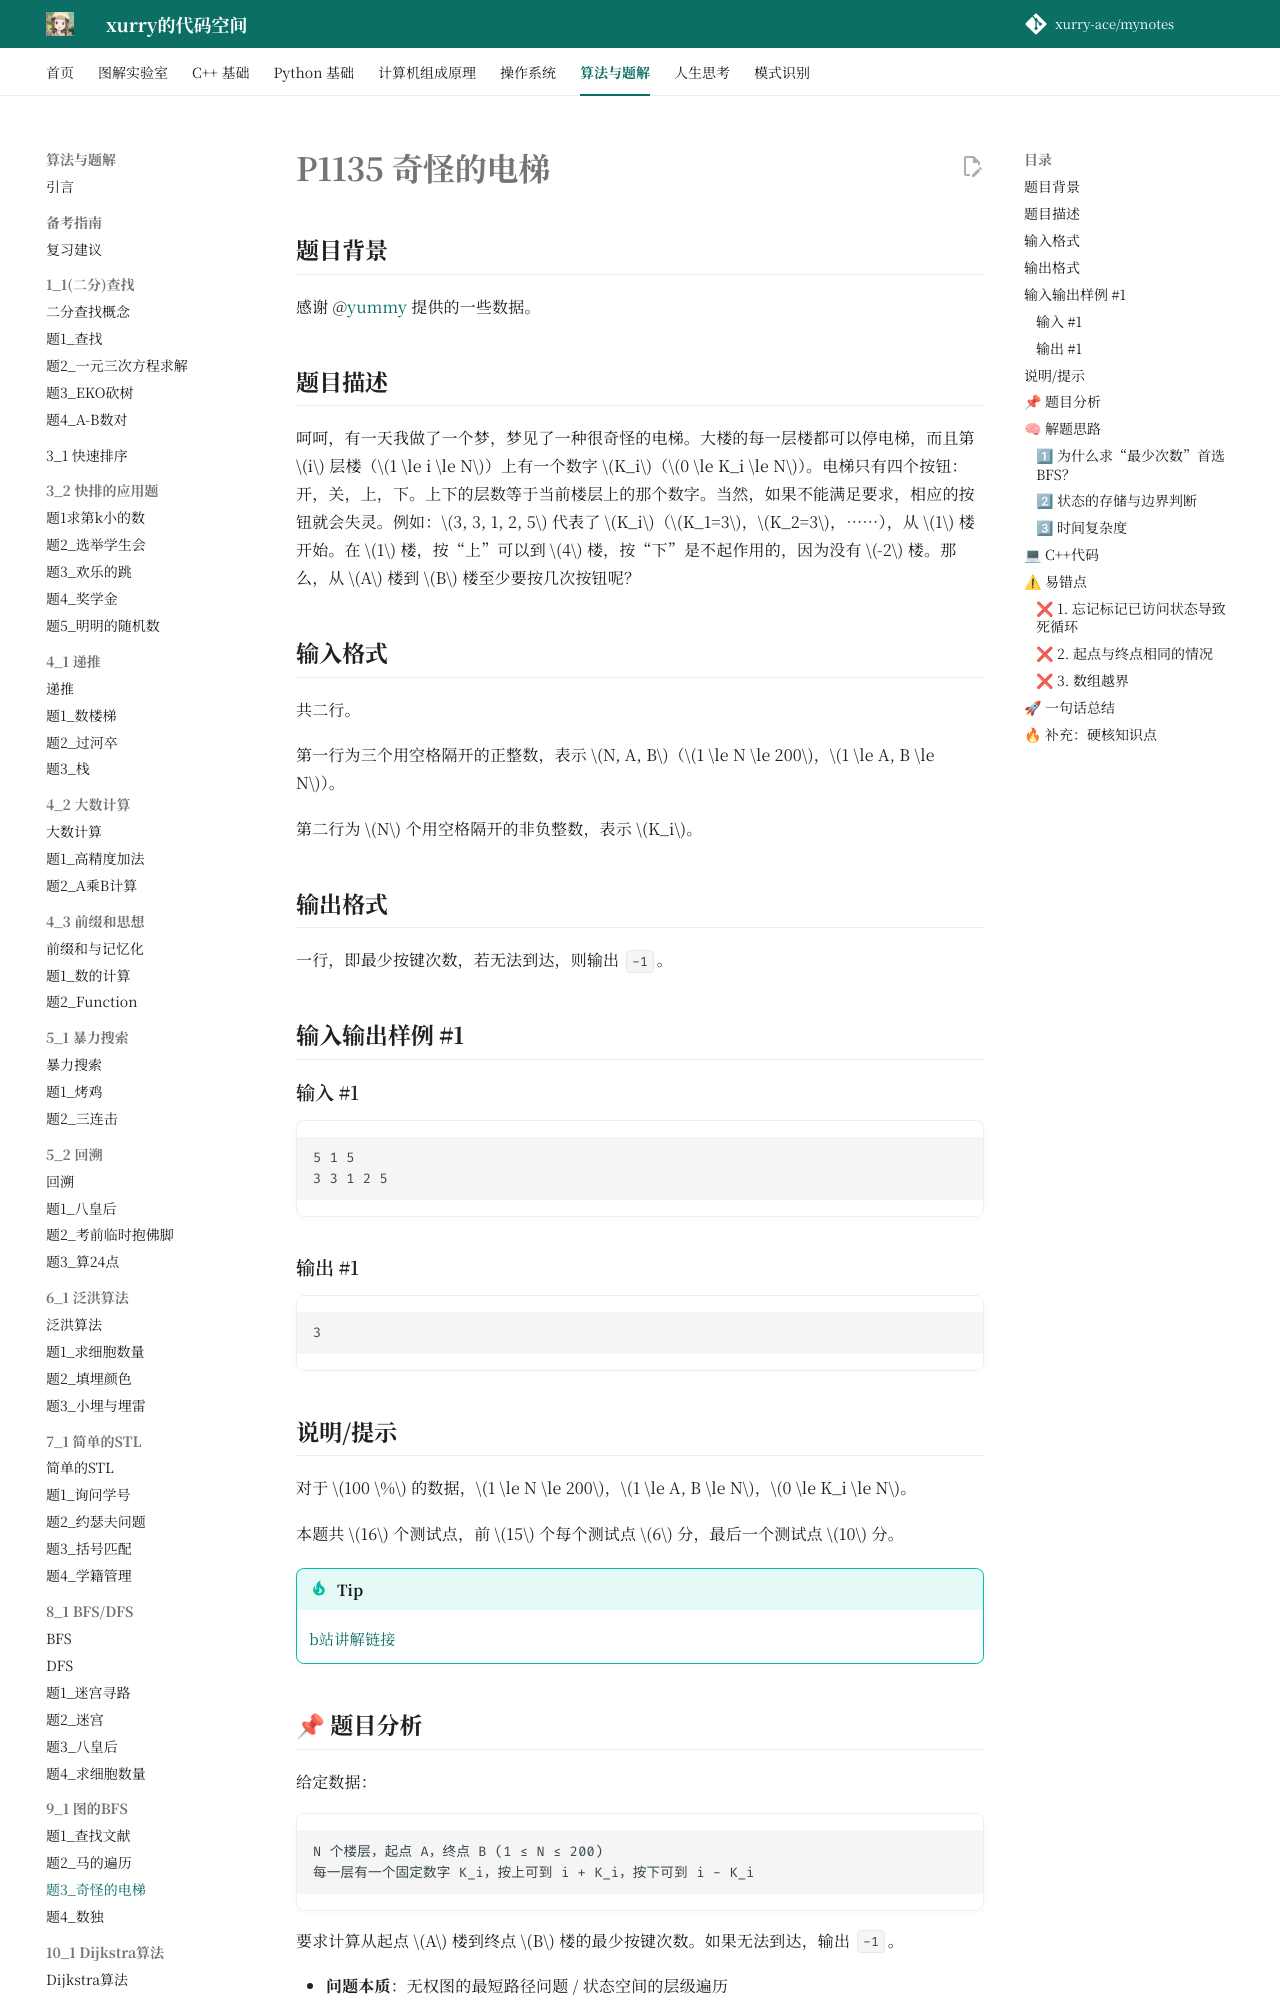

repository: xurry-ace/mynotes · page: 洛谷题目/9_1/奇怪的电梯/index.html · generator: mkdocs

# P1135 奇怪的电梯

## 题目背景

感谢 @[yummy](https://www.luogu.com.cn/user/101694) 提供的一些数据。

## 题目描述

呵呵，有一天我做了一个梦，梦见了一种很奇怪的电梯。大楼的每一层楼都可以停电梯，而且第 $i$ 层楼（$1 \le i \le N$）上有一个数字 $K_i$（$0 \le K_i \le N$）。电梯只有四个按钮：开，关，上，下。上下的层数等于当前楼层上的那个数字。当然，如果不能满足要求，相应的按钮就会失灵。例如：$3, 3, 1, 2, 5$ 代表了 $K_i$（$K_1=3$，$K_2=3$，……），从 $1$ 楼开始。在 $1$ 楼，按“上”可以到 $4$ 楼，按“下”是不起作用的，因为没有 $-2$ 楼。那么，从 $A$ 楼到 $B$ 楼至少要按几次按钮呢？

## 输入格式

共二行。  

第一行为三个用空格隔开的正整数，表示 $N, A, B$（$1 \le N \le 200$，$1 \le A, B \le N$）。

第二行为 $N$ 个用空格隔开的非负整数，表示 $K_i$。

## 输出格式

一行，即最少按键次数，若无法到达，则输出 `-1`。

## 输入输出样例 #1

### 输入 #1

```
5 1 5
3 3 1 2 5

```

### 输出 #1

```
3

```

## 说明/提示

对于 $100 \%$ 的数据，$1 \le N \le 200$，$1 \le A, B \le N$，$0 \le K_i \le N$。

本题共 $16$ 个测试点，前 $15$ 个每个测试点 $6$ 分，最后一个测试点 $10$ 分。


!!! tip
    [b站讲解链接](https://www.bilibili.com/video/BV1j14y1x7DU/)  

## 📌 题目分析

给定数据：

```text
N 个楼层，起点 A，终点 B (1 ≤ N ≤ 200)
每一层有一个固定数字 K_i，按上可到 i + K_i，按下可到 i - K_i
```

要求计算从起点 $A$ 楼到终点 $B$ 楼的最少按键次数。如果无法到达，输出 `-1`。

- **问题本质**：无权图的最短路径问题 / 状态空间的层级遍历
- **算法类型**：广度优先搜索 (BFS) 基础模板题

## 🧠 解题思路

### 1⃣ 为什么求“最少次数”首选 BFS？

这道题是经典的“隐式图”寻路问题。每一层楼就是一个节点，按“上”或“下”就是从当前节点连出两条边，且每按一次按钮的代价（边权）都是 $1$。
在所有边权均为 $1$ 的情况下去寻找最短路径（最少按键次数），**广度优先搜索 (BFS) 是唯一的神**。它像水波一样一层一层向外扩展，第一次蔓延到终点时，所经历的层数绝对就是最短的。如果用 DFS 去找，不仅极易陷入死循环，还需要穷举所有路径来比对最小值，必将导致超时。
